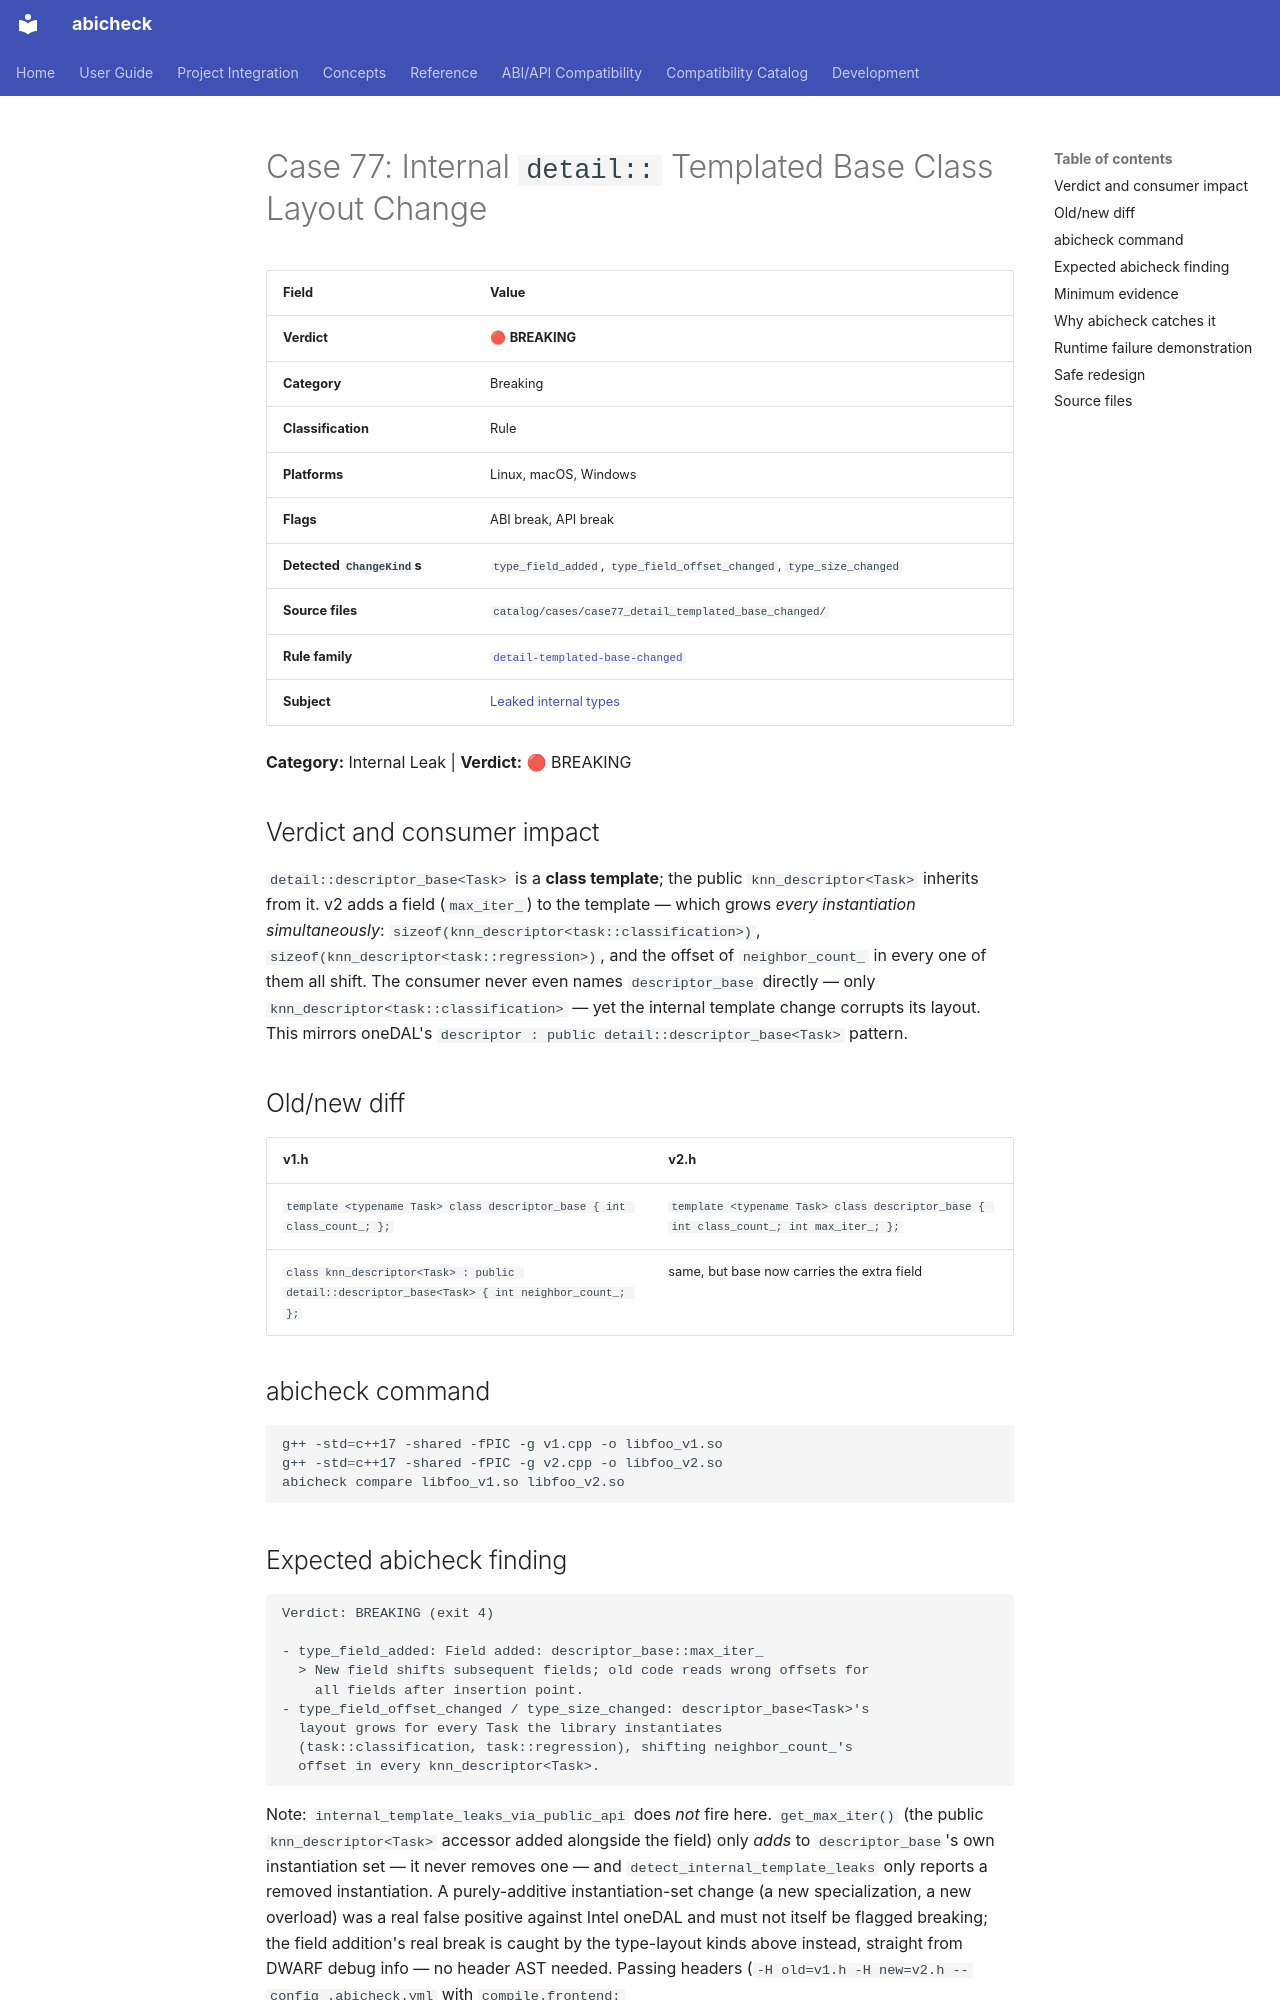

repository: abicheck/abicheck · page: reference/examples/case77_detail_templated_base_changed/index.html · generator: mkdocs

<!-- DO NOT EDIT — generated by scripts/gen_examples_docs.py. Source: catalog/cases/<case>/README.md + catalog/ground_truth.json. -->
# Case 77: Internal `detail::` Templated Base Class Layout Change

| Field | Value |
|-------|-------|
| **Verdict** | 🔴 **BREAKING** |
| **Category** | Breaking |
| **Classification** | Rule |
| **Platforms** | Linux, macOS, Windows |
| **Flags** | ABI break, API break |
| **Detected `ChangeKind`s** | `type_field_added`, `type_field_offset_changed`, `type_size_changed` |
| **Source files** | `catalog/cases/case77_detail_templated_base_changed/` |
| **Rule family** | [`detail-templated-base-changed`](by-rule/detail-templated-base-changed.md) |
| **Subject** | [Leaked internal types](by-subject/leaked-internal-types.md) |

**Category:** Internal Leak | **Verdict:** 🔴 BREAKING

## Verdict and consumer impact

`detail::descriptor_base<Task>` is a **class template**; the public
`knn_descriptor<Task>` inherits from it. v2 adds a field (`max_iter_`) to
the template — which grows *every instantiation simultaneously*:
`sizeof(knn_descriptor<task::classification>)`,
`sizeof(knn_descriptor<task::regression>)`, and the offset of
`neighbor_count_` in every one of them all shift. The consumer never even
names `descriptor_base` directly — only `knn_descriptor<task::classification>`
— yet the internal template change corrupts its layout. This mirrors
oneDAL's `descriptor : public detail::descriptor_base<Task>` pattern.

## Old/new diff

| v1.h | v2.h |
|------|------|
| `template <typename Task> class descriptor_base { int class_count_; };` | `template <typename Task> class descriptor_base { int class_count_; int max_iter_; };` |
| `class knn_descriptor<Task> : public detail::descriptor_base<Task> { int neighbor_count_; };` | same, but base now carries the extra field |

## abicheck command

```bash
g++ -std=c++17 -shared -fPIC -g v1.cpp -o libfoo_v1.so
g++ -std=c++17 -shared -fPIC -g v2.cpp -o libfoo_v2.so
abicheck compare libfoo_v1.so libfoo_v2.so
```
